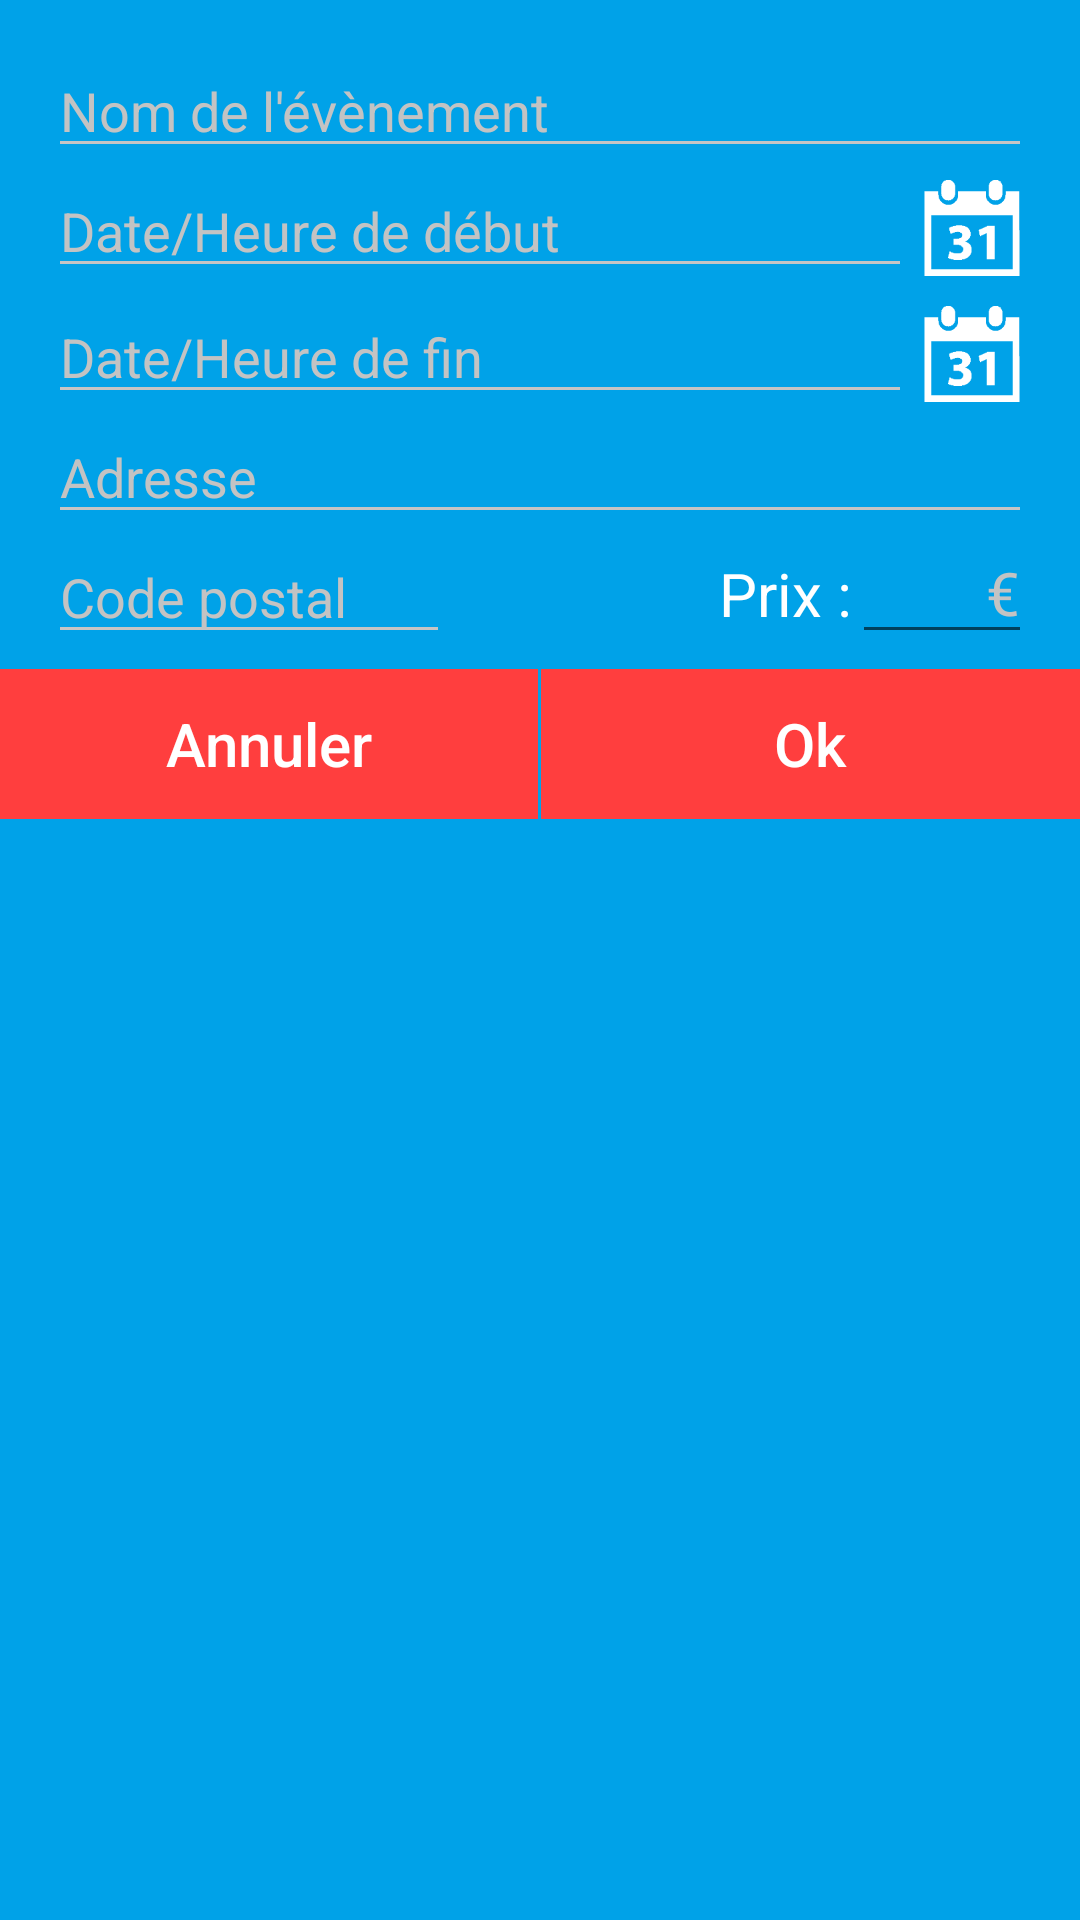

Here is an Android app screen rendered from its layout file. Give the layout XML and the strings, colors and styles it references.
<!-- AndroidManifest.xml: application theme AppTheme -->
<!-- res/layout/popup_add_info.xml -->
<RelativeLayout xmlns:android="http://schemas.android.com/apk/res/android"
    xmlns:tools="http://schemas.android.com/tools" android:layout_width="match_parent"
    android:layout_height="wrap_content"
    android:background="@color/blueFEL">

    <LinearLayout
        android:id="@+id/layout_info_popup"
        android:layout_width="match_parent"
        android:layout_height="wrap_content"
        android:orientation="vertical"
        android:layout_marginTop="16dp"
        android:layout_marginRight="16dp"
        android:layout_marginLeft="16dp"
        android:layout_marginBottom="5dp">

        <EditText
            android:id="@+id/name_edit_info_popup"
            android:layout_width="match_parent"
            android:layout_height="40dp"
            android:textColor="@android:color/white"
            android:hint="@string/nameEvent_hint"
            android:textColorHint="@color/textColorHint"
            android:inputType="textPostalAddress"
            android:theme="@style/Theme.App.Base"
            android:maxLines="2"/>

        <LinearLayout
            android:layout_width="match_parent"
            android:layout_height="wrap_content"
            android:orientation="horizontal">
            <EditText
                android:id="@+id/editInfo_datedebut"
                android:layout_width="0dp"
                android:layout_height="40dp"
                android:layout_weight="1"
                android:hint="@string/date_debut_edit_info"
                android:textColorHint="@color/textColorHint"
                android:theme="@style/Theme.App.Base"
                android:textColor="@android:color/white"
                android:focusable="false"
                android:inputType="datetime"/>
            <ImageButton
                android:id="@+id/fromDatTimeButton"
                android:layout_width="40dp"
                android:layout_height="match_parent"
                android:src="@drawable/ic_calendar"
                android:scaleType="centerInside"
                android:padding="4dp"
                android:background="@null"/>
        </LinearLayout>

        <LinearLayout
            android:layout_width="match_parent"
            android:layout_height="wrap_content"
            android:orientation="horizontal"
            android:layout_marginTop="2dp">
            <EditText
                android:id="@+id/editInfo_datefin"
                android:layout_width="0dp"
                android:layout_height="40dp"
                android:layout_weight="1"
                android:hint="@string/date_fin_edit_info"
                android:textColorHint="@color/textColorHint"
                android:theme="@style/Theme.App.Base"
                android:textColor="@android:color/white"
                android:focusable="false"
                android:inputType="datetime"/>
            <ImageButton
                android:id="@+id/toDatTimeButton"
                android:layout_width="40dp"
                android:layout_height="match_parent"
                android:src="@drawable/ic_calendar"
                android:scaleType="centerInside"
                android:padding="4dp"
                android:background="@null"/>

        </LinearLayout>
        <EditText
            android:id="@+id/adresse_edit_info_popup"
            android:layout_width="match_parent"
            android:layout_height="40dp"
            android:textColor="@android:color/white"
            android:hint="@string/adresse_event_edit_info"
            android:textColorHint="@color/textColorHint"
            android:inputType="textPostalAddress"
            android:theme="@style/Theme.App.Base"
            android:maxLines="2"/>

        <LinearLayout
            android:layout_width="match_parent"
            android:layout_height="40dp">
            <EditText
                android:id="@+id/edittext_zipCode"
                android:layout_width="0dp"
                android:layout_height="match_parent"
                android:layout_weight="1"
                android:hint="@string/zipcode_hint"
                android:textColorHint="@color/textColorHint"
                android:inputType="number"
                android:theme="@style/Theme.App.Base"
                android:textColor="@android:color/white"
                />
            <TextView
                android:layout_width="0dp"
                android:layout_weight="1"
                android:layout_height="match_parent"
                android:text="@string/prix_event_edit_info"
                android:textColor="@android:color/white"
                android:gravity="right|center_vertical"
                android:textSize="20dp"/>
            <EditText
                android:id="@+id/prix_edit_info_popup"
                android:layout_width="60dp"
                android:layout_height="40dp"
                android:textColor="@android:color/white"
                android:hint="@string/money_event_edit_info"
                android:textColorHint="@color/textColorHint"
                android:inputType="numberDecimal"
                android:gravity="right"
                android:textSize="20dp"
                android:layout_gravity="right"/>
        </LinearLayout>

        </LinearLayout>
    <LinearLayout
        android:layout_width="match_parent"
        android:layout_height="50dp"
        android:orientation="horizontal"
        android:layout_below="@id/layout_info_popup"
        android:background="@android:color/darker_gray">

        <FrameLayout
            android:layout_width="0dp"
            android:layout_weight="1"
            android:layout_height="fill_parent">
            <Button
                android:id="@+id/cancel_button_desc_popup"
                android:layout_width="match_parent"
                android:layout_height="match_parent"
                android:background="@color/redFEL"
                android:text="@string/cancel_Button"
                android:textColor="@android:color/white"
                android:textSize="@dimen/abc_text_size_title_material_toolbar"
                android:textAllCaps="false"/>
        </FrameLayout>


        <View
            android:id="@+id/line"
            android:layout_width="1dp"
            android:layout_height="fill_parent"
            android:background="@color/blueFEL"/>

        <FrameLayout
            android:layout_width="0dp"
            android:layout_weight="1"
            android:layout_height="fill_parent">
            <Button
                android:id="@+id/ok_button_desc_popup"
                android:layout_width="match_parent"
                android:layout_height="match_parent"
                android:background="@color/redFEL"
                android:text="@string/ok_Button"
                android:textColor="@android:color/white"
                android:textSize="@dimen/abc_text_size_title_material_toolbar"
                android:textAllCaps="false"/>
        </FrameLayout>

    </LinearLayout>

</RelativeLayout>
<!-- resources referenced by this layout -->
<resources>
  <color name="blueFEL">#00A2E8</color>
  <color name="redFEL">#FF3E3E</color>
  <color name="textColorHint">#ffc3c3c3</color>
  <!-- drawable ic_calendar: png bitmap (drawable-hdpi, 1645 bytes) -->
  <string name="adresse_event_edit_info">Adresse</string>
  <string name="cancel_Button">Annuler</string>
  <string name="date_debut_edit_info">Date/Heure de début</string>
  <string name="date_fin_edit_info">Date/Heure de fin</string>
  <string name="money_event_edit_info">€</string>
  <string name="nameEvent_hint">Nom de l\'évènement</string>
  <string name="ok_Button">Ok</string>
  <string name="prix_event_edit_info">Prix :</string>
  <string name="zipcode_hint">Code postal</string>
  <style name="Theme.App.Base" parent="Theme.AppCompat.Light.DarkActionBar">
          <item name="colorControlNormal">#c5c5c5</item>
          <item name="colorControlActivated">#c5c5c5</item>
          <item name="colorControlHighlight">#c5c5c5</item>
      </style>
  <style name="AppTheme" parent="Theme.AppCompat.Light.DarkActionBar">
  
      </style>
</resources>
